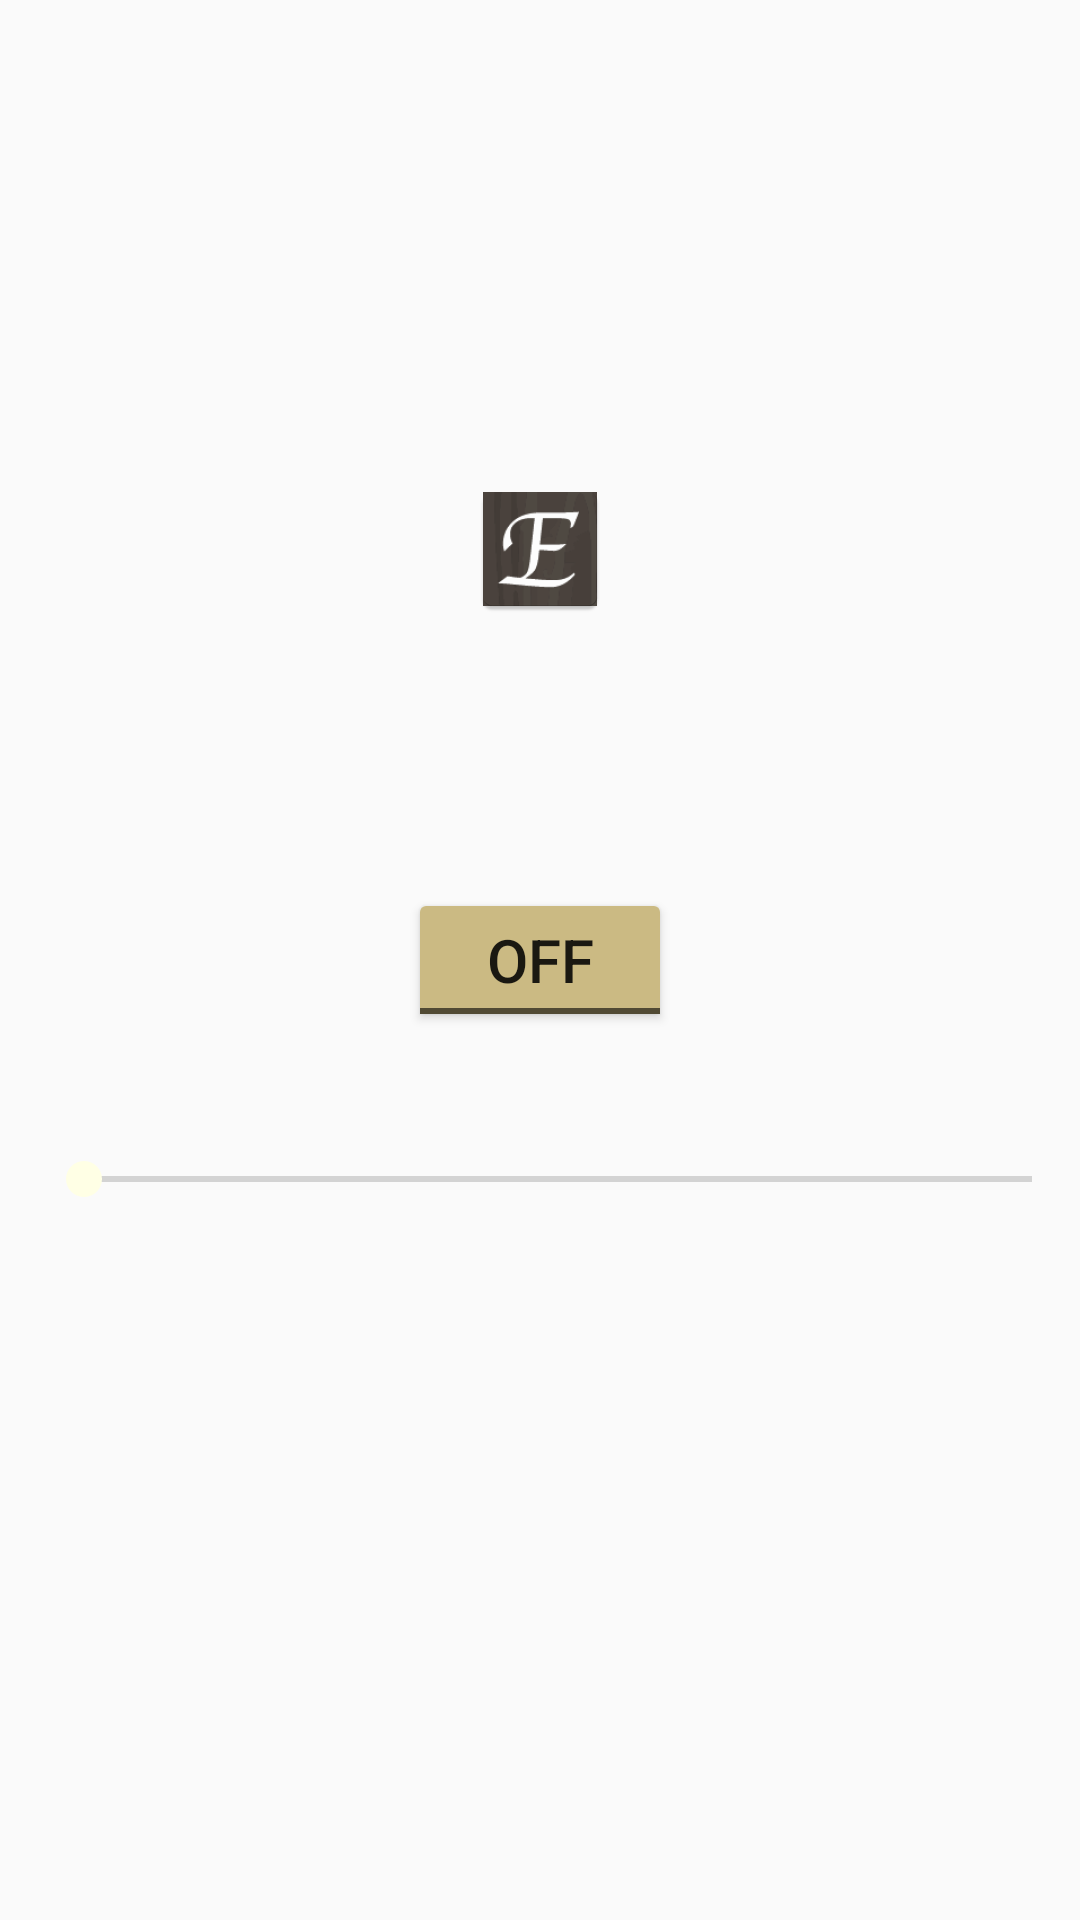

Produce the Android XML layout that renders to this screen, including the resource entries it uses.
<!-- AndroidManifest.xml: application theme AppTheme -->
<!-- res/layout/activity_metronome_page.xml -->
<?xml version="1.0" encoding="utf-8"?>
<RelativeLayout xmlns:android="http://schemas.android.com/apk/res/android"
    xmlns:app="http://schemas.android.com/apk/res-auto"
    android:layout_width="match_parent" android:layout_height="match_parent">

    <ImageView
        android:id="@+id/imageView2"
        android:layout_width="wrap_content"
        android:layout_height="wrap_content"
        android:layout_alignParentTop="true"
        android:layout_centerHorizontal="true"
        android:layout_marginTop="159dp"
        android:contentDescription="@string/metronomeicon"
        app:srcCompat="@mipmap/tunericon" />

    <ToggleButton
        android:id="@+id/switch_Metro"
        android:layout_width="wrap_content"
        android:layout_height="wrap_content"
        android:layout_centerHorizontal="true"
        android:layout_centerVertical="true"
        android:text="@string/switch_onOff"
        android:textSize="20sp"/>

    <SeekBar
        android:id="@+id/seekBar_Metro"
        android:layout_width="fill_parent"
        android:layout_height="wrap_content"
        android:layout_marginTop="40dp"
        android:layout_below="@+id/switch_Metro"
        android:layout_alignParentLeft="true"
        android:layout_alignParentStart="true"
        android:layout_marginLeft="12dp"
        android:layout_marginStart="12dp" />
</RelativeLayout>
<!-- resources referenced by this layout -->
<resources>
  <!-- mipmap tunericon: png bitmap (mipmap-hdpi, 3138 bytes) -->
  <string name="metronomeicon">MetronomeIcon</string>
  <string name="switch_onOff">on/off</string>
  <style name="AppTheme" parent="Theme.AppCompat.Light.DarkActionBar">
          
          <item name="colorPrimary">@color/colorPrimary</item>
          <item name="colorPrimaryDark">@color/colorPrimaryDark</item>
          <item name="colorAccent">@color/colorAccent</item>
          <item name="colorButtonNormal">@color/colorPrimary</item>
  
      </style>
  <color name="colorPrimary">#cbba83</color>
  <color name="colorPrimaryDark">#ffecb3</color>
  <color name="colorAccent">#ffffe5</color>
</resources>
